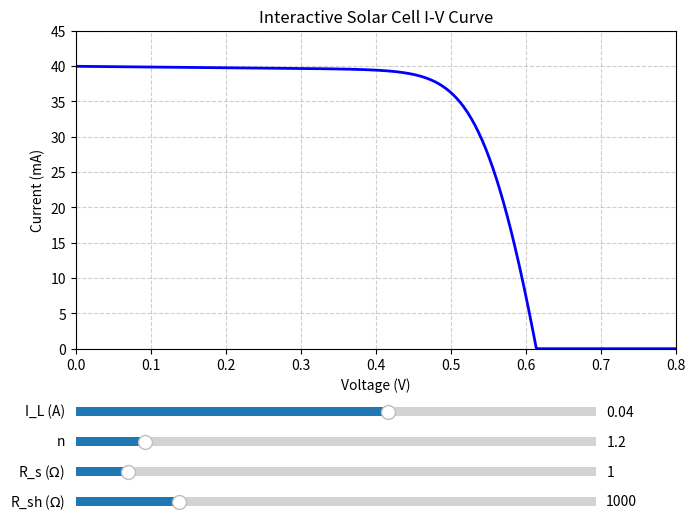

Source code (Python):
import numpy as np
import matplotlib.pyplot as plt
from matplotlib.widgets import Slider

# Constants
q = 1.602e-19  # Electron charge (C)
kB = 1.381e-23  # Boltzmann constant (J/K)
T = 300  # Temperature (K)
Vth = (kB * T) / q  # Thermal voltage (~0.0259 V)


# 1. Define the IV function (Explicit approximation for visualization)
def calculate_iv(IL, I0, n, Rs, Rsh):
    # Generate a voltage array from 0V to an estimated Voc
    V = np.linspace(0, 0.8, 500)

    # Using an iterative approach to solve the implicit diode equation accurately
    I = np.zeros_like(V)
    for i, v in enumerate(V):
        # Quick Newton-Raphson or fixed-point iteration to find I for each V
        current_I = IL  # initial guess
        for _ in range(10):  # 10 iterations is usually plenty for convergence
            f = IL - I0 * (np.exp((v + current_I * Rs) / (n * Vth)) - 1) - (v + current_I * Rs) / Rsh - current_I
            df = -I0 * (Rs / (n * Vth)) * np.exp((v + current_I * Rs) / (n * Vth)) - (Rs / Rsh) - 1
            current_I = current_I - f / df
        I[i] = current_I

    # Clip negative values so the graph looks clean past Voc
    I = np.clip(I, 0, None)
    return V, I


# 2. Set up the initial parameters
init_IL = 0.040  # Photocurrent (A) -> e.g., 40 mA
init_I0 = 1e-10  # Dark saturation current (A)
init_n = 1.2  # Diode ideality factor
init_Rs = 1.0  # Series resistance (Ohms)
init_Rsh = 1000.0  # Shunt resistance (Ohms)

# 3. Create the plot interface
fig, ax = plt.subplots(figsize=(8, 6))
plt.subplots_adjust(left=0.15, bottom=0.35)  # Make room for sliders

V, I = calculate_iv(init_IL, init_I0, init_n, init_Rs, init_Rsh)
line, = ax.plot(V, I * 1000, lw=2, color='blue')  # Convert I to mA for plotting

ax.set_xlabel('Voltage (V)')
ax.set_ylabel('Current (mA)')
ax.set_title('Interactive Solar Cell I-V Curve')
ax.grid(True, linestyle='--', alpha=0.6)
ax.set_xlim(0, 0.8)
ax.set_ylim(0, 45)

# 4. Create UI Sliders
ax_IL = plt.axes([0.15, 0.23, 0.65, 0.03])
ax_n = plt.axes([0.15, 0.18, 0.65, 0.03])
ax_Rs = plt.axes([0.15, 0.13, 0.65, 0.03])
ax_Rsh = plt.axes([0.15, 0.08, 0.65, 0.03])

s_IL = Slider(ax_IL, 'I_L (A)', 0.01, 0.06, valinit=init_IL)
s_n = Slider(ax_n, 'n', 1.0, 2.5, valinit=init_n)
s_Rs = Slider(ax_Rs, 'R_s ($\Omega$)', 0.0, 10.0, valinit=init_Rs)
s_Rsh = Slider(ax_Rsh, 'R_sh ($\Omega$)', 10, 5000, valinit=init_Rsh, valfmt='%0.0f')


# 5. Define update logic when sliders move
def update(val):
    # Get current values from sliders
    IL = s_IL.val
    n = s_n.val
    Rs = s_Rs.val
    Rsh = s_Rsh.val
    I0 = init_I0  # Keeping I0 static for simpler scaling, but can be slider-driven too

    # Recalculate and redraw
    new_V, new_I = calculate_iv(IL, I0, n, Rs, Rsh)
    line.set_xdata(new_V)
    line.set_ydata(new_I * 1000)
    fig.canvas.draw_idle()


# Link sliders to the update function
s_IL.on_changed(update)
s_n.on_changed(update)
s_Rs.on_changed(update)
s_Rsh.on_changed(update)

plt.show()
